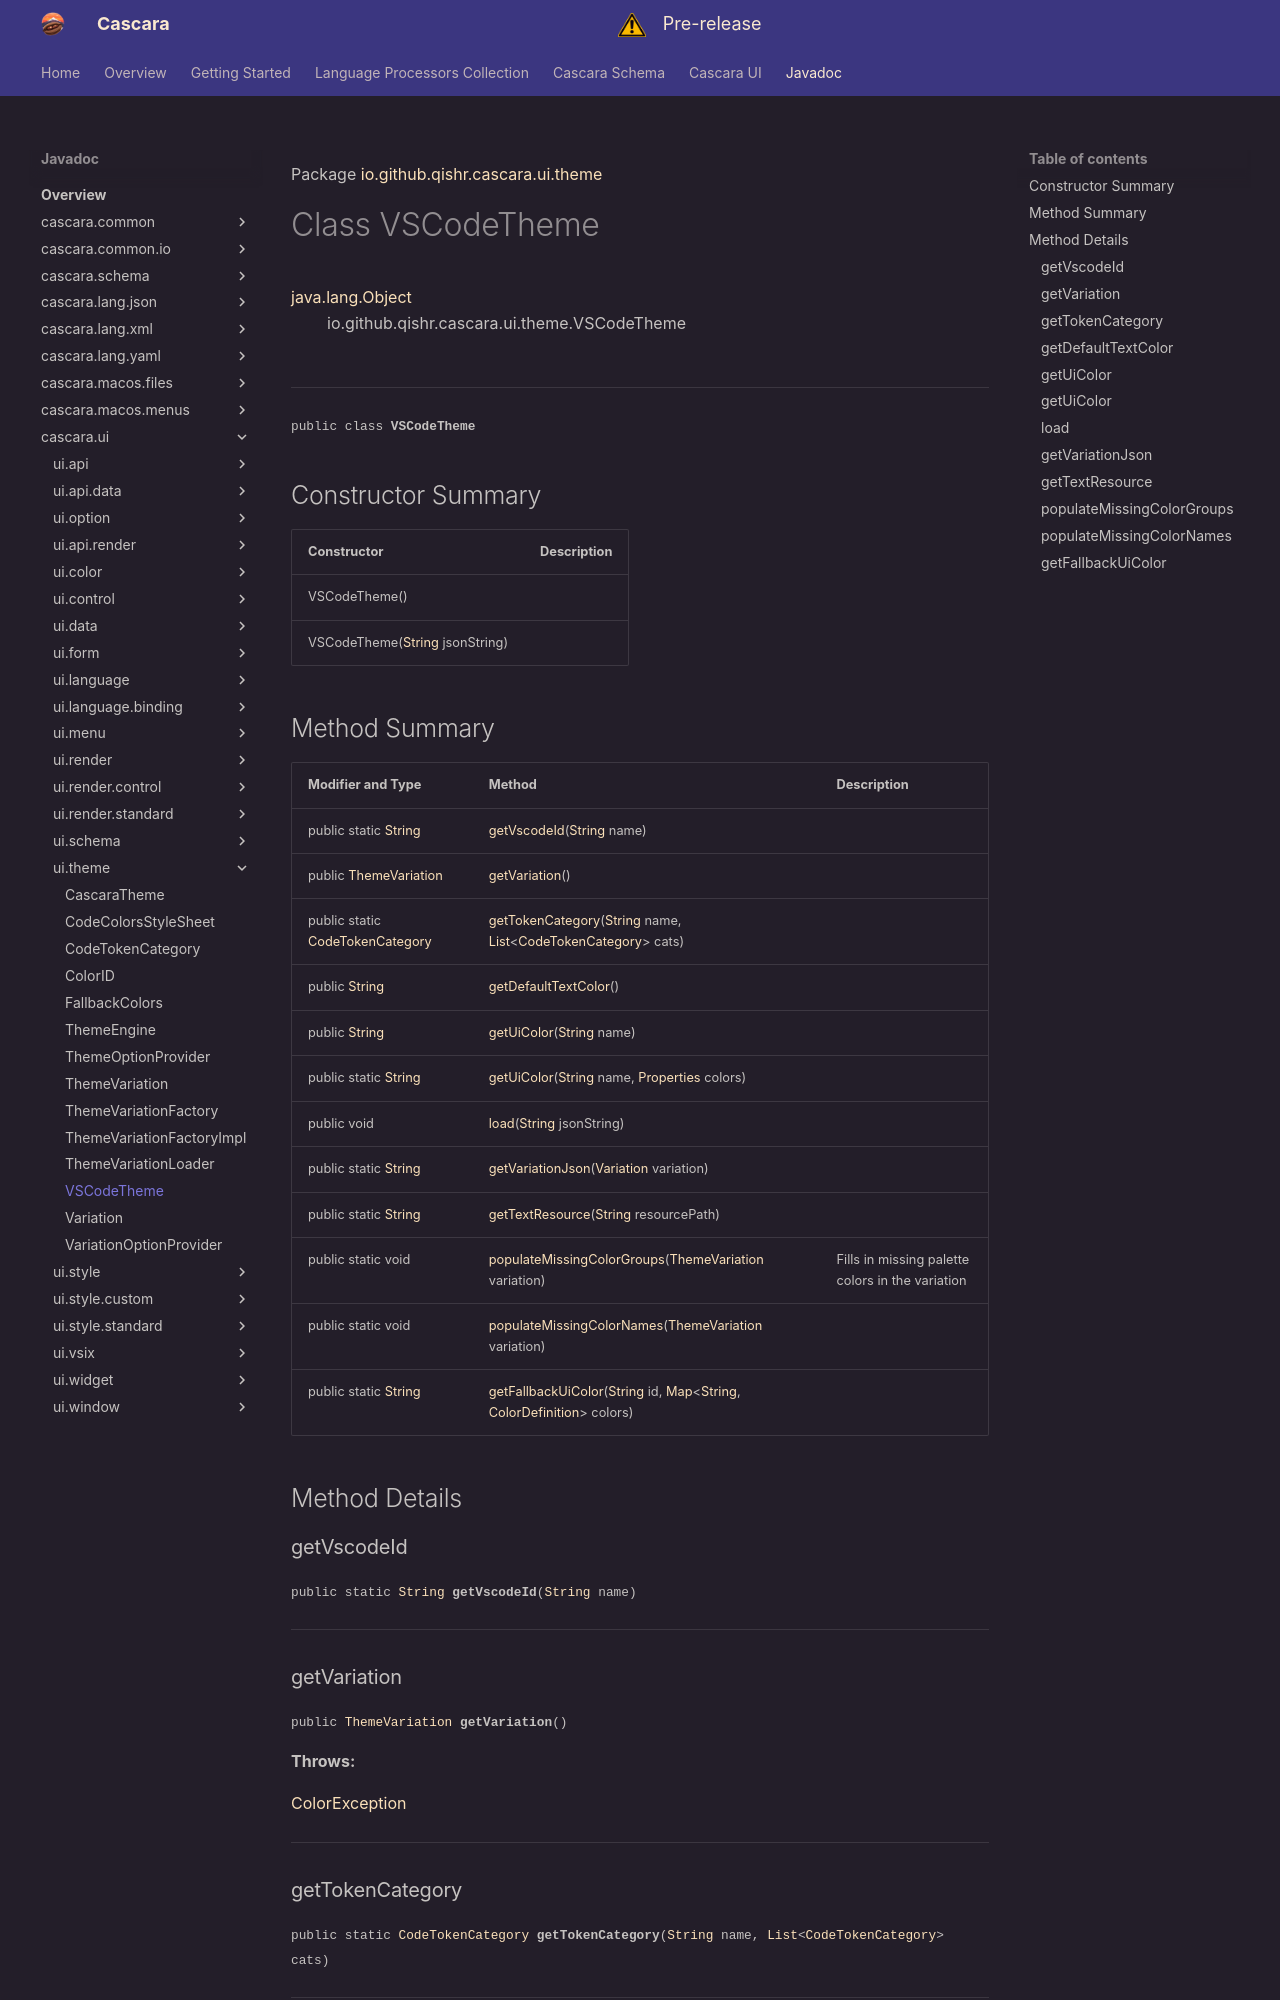

repository: qishr/qishr.github.io · page: javadoc/latest/cascara.ui/io/github/qishr/cascara/ui/theme/VSCodeTheme/index.html · generator: mkdocs

Package [io.github.qishr.cascara.ui.theme](index.md)

# Class VSCodeTheme
[java.lang.Object](https://docs.oracle.com/en/java/javase/24/docs/api/java.base/java/lang/Object.html)<br/>
        io.github.qishr.cascara.ui.theme.VSCodeTheme<br/>
<br/>

----

<span style="font-family: monospace; font-size: 80%;">public class __VSCodeTheme__</span>


## Constructor Summary

| Constructor                                                                                                          | Description |
|----------------------------------------------------------------------------------------------------------------------|-------------|
| VSCodeTheme()                                                                                                        |             |
| VSCodeTheme([String](https://docs.oracle.com/en/java/javase/24/docs/api/java.base/java/lang/String.html) jsonString) |             |
